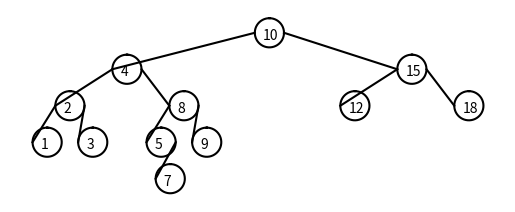

This figure's Python source:

#CS2302
# [redacted]
#last modified: March 8, 2019
#Lab3
# [redacted]
# [redacted]
import math
import numpy as np
import matplotlib.pyplot as plt


class BST(object):
    # Constructor
    def __init__(self, item, left=None, right=None):  
        self.item = item
        self.left = left 
        self.right = right      
        
def Insert(T,newItem):
    if T == None:
        T =  BST(newItem)
    elif T.item > newItem:
        T.left = Insert(T.left,newItem)
    else:
        T.right = Insert(T.right,newItem)
    return T

def Delete(T,del_item):
    if T is not None:
        if del_item < T.item:
            T.left = Delete(T.left,del_item)
        elif del_item > T.item:
            T.right = Delete(T.right,del_item)
        else:  # del_item == T.item
            if T.left is None and T.right is None: # T is a leaf, just remove it
                T = None
            elif T.left is None: # T has one child, replace it by existing child
                T = T.right
            elif T.right is None:
                T = T.left    
            else: # T has two chldren. Replace T by its successor, delete successor
                m = Smallest(T.right)
                T.item = m.item
                T.right = Delete(T.right,m.item)
    return T
         
def InOrder(T):
    # Prints items in BST in ascending order
    if T is not None:
        InOrder(T.left)
        print(T.item,end = ' ')
        InOrder(T.right)
  
def InOrderD(T,space):
    # Prints items and structure of BST
    if T is not None:
        InOrderD(T.right,space+'   ')
        print(space,T.item)
        InOrderD(T.left,space+'   ')
  
def SmallestL(T):
    # Returns smallest item in BST. Returns None if T is None
    if T is None:
        return None
    while T.left is not None:
        T = T.left
    return T   
 
def Smallest(T):
    # Returns smallest item in BST. Error if T is None
    if T.left is None:
        return T
    else:
        return Smallest(T.left)

def Largest(T):
    if T.right is None:
        return T
    else:
        return Largest(T.right)   

def Find(T,k):
    # Returns the address of k in BST, or None if k is not in the tree
    if T is None or T.item == k:
        return T
    if T.item<k:
        return Find(T.right,k)
    return Find(T.left,k)
    
def FindAndPrint(T,k):
    f = Find(T,k)
    if f is not None:
        print(f.item,'found')
    else:
        print(k,'not found')

#iterative search for part 2
def IterativeFind(T,k):
    # Returns the address of k in BST, or None if k is not in the tree
    if T is None or T.item == k:
        return T
   
    while T is not None:
        if k > T.item:
            T = T.right
        elif k < T.item:
            T = T.left
        elif k == T.item:
            print('key found')
            return T
        else:
            print('key not found')
            return None
          
#part 3     
#builds a bst from sorted array
def buildBST(A):
    if not A:
        return None
    
    middle = (len(A))//2
    root = BST(A[middle]) #makes root the middle element
    root.left = buildBST(A[:middle]) #makes items less than left the, L subtree
    
    root.right = buildBST(A[middle+1:]) #makes items greater, the R subtree
    return root #returns reference to root

##part 4
#extracts the elements of bst in order
def extractInOrder(T,arr):
    if T is not None:
        extractInOrder(T.left,arr)
        arr+=[T.item] #accumulates data in array
        extractInOrder(T.right,arr)
        return arr #returns array

###############################################
#prints all nodes at a every depth for part 5
def ShowDepths(T):
    counter=DepthCounter(T) #gets the depth of the tree
    for i in range(counter): #prints cycled index and calls method to print keys at certain level
        print('keys at depth',i,':',end=' '),findAtLevel(T,i)
        print()
    
def DepthCounter(T):
    if T is None:
        return 0
    CountL=DepthCounter(T.left) #gets count of depth in L tree
    CountR=DepthCounter(T.right) #gets count of depth in R tree
    if CountL>CountR:
        return 1+CountL #returns larger count
    return 1+CountR
#gets items at particular depths 
def findAtLevel(T,Height):
    if T is None:
        return
    if Height==0:
        print(T.item,end=' ')
    else:
        findAtLevel(T.left,Height-1)
        findAtLevel(T.right,Height-1)
        
####################################################
#finds the max depth of the tree
def countDepth(T):
    if T is None:
        return 0
    
    else:
        depthOfLeft = 1+countDepth(T.left)
        depthOfRight = 1+countDepth(T.right)
        if depthOfLeft < depthOfRight:
            return depthOfRight-1 
        else:
            return depthOfLeft
    
#part 1 dispay figure 
###################################################
def DrawTree(ax,x,y,size,depth,T):
    rad = 4
    if T is not None:
        draw_circle(ax,[x,y],rad)
        ax.text(x+2.2,y-1.8,T.item,size=10)
    if T.left is not None:
        draw_line(ax,x,y,x-(2.5**depth),y-10)
        DrawTree(ax,x-(2.5**depth),y-10,size,depth-1,T.left)
    if T.right is not None:
        draw_line(ax,x+rad*2,y,x+(2.5**depth),y-10)
        DrawTree(ax,x+(2.5**depth),y-10,size,depth-1,T.right)
#draws lines equidistant aprt      
def draw_line(ax, x1,y1,x2,y2):
    n = int(max( abs(x1-x2), abs(y1-y2)) )#the range of the lines
    x = np.linspace(x1,x2,n)
    y = np.linspace(y1,y2,n)
    ax.plot(x,y,color='k')

def draw_circle(ax,center,radius):
    x,y = circle(center,radius)
    ax.plot((x+radius),y,color=(0,0,0))


def circle(center,rad):
    n = int(4*rad*math.pi)#radius of each circle
    t = np.linspace(0,6.3,n)#creating the circles
    x = center[0]+rad*np.sin(t)
    y = center[1]+rad*np.cos(t)
    return x,y 
###################################################
T = None
A = [10,4,15,2,8,12,18,1,3,5,9,7]
sortedArray = [1,2,3,4,6,7,8,9]

#creates tree form array A
for a in A:
    T = Insert(T,a)
    
InOrder(T)

#part 2 iterative search
result = IterativeFind(T,9)

print()

#returns the total depth of the tree
depthMax = countDepth(T)
print('depth of tree is:', depthMax)
print()

#draws tree image in graph
fig, ax = plt.subplots()
ax.set_aspect(1.0)
#draws tree for part 1
DrawTree(ax,0,0,30,depthMax,T)

plt.show()
plt.axis('off')
print()

#part 4 extracting elements form BST to create array of sorted items
extractionArray = []
array = extractInOrder(T,extractionArray)

print('printing array extracted from bst:')
print(array)
print()
    
#part 5
ShowDepths(T)

#part 3 builds bst form sorted array
print('building bst from sorted array')
T = buildBST(sortedArray)
InOrderD(T,' ')

